Photos from the image-classification dataset "processed" in the GitHub repository Pengke007/soybean-disease-detection. Its 4 classes are: bacterial blight, frogeye, healthy, soybean rust.

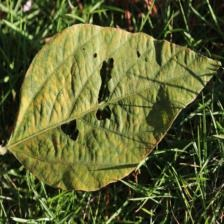
Label: soybean rust

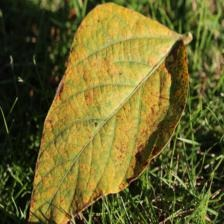
Label: soybean rust

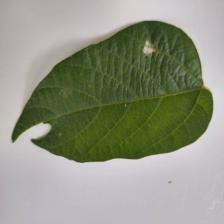
Label: healthy

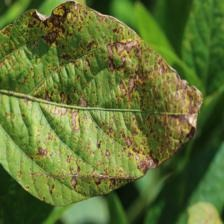
Label: bacterial blight

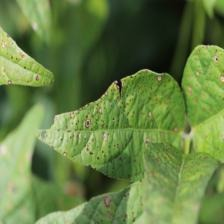
Label: frogeye

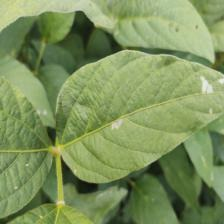
Label: healthy
